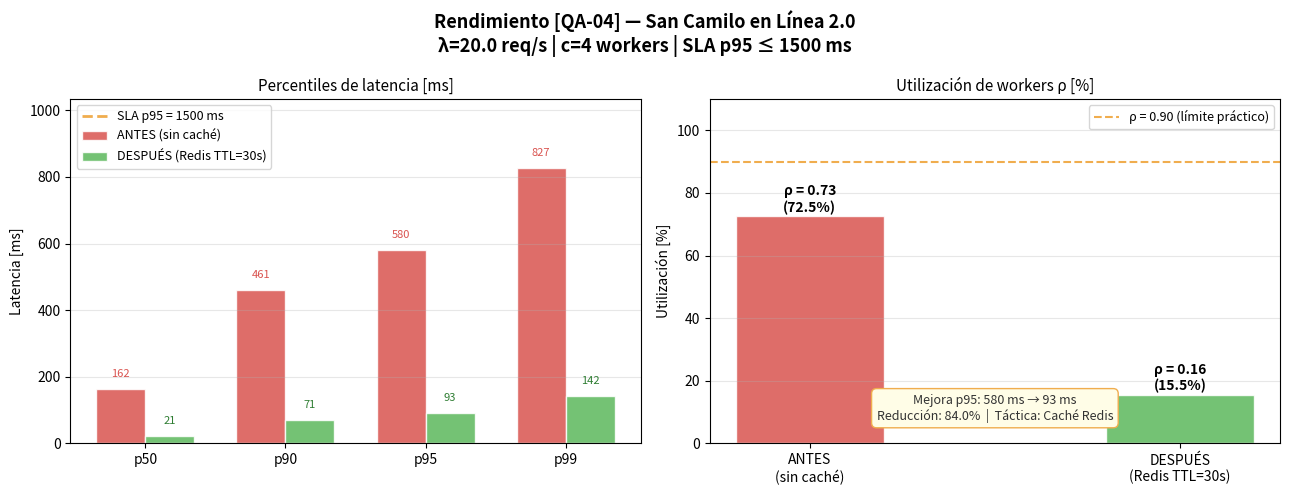

Generate this figure with matplotlib: (Note: this script raises an exception after producing the figure.)
"""
fitness/rendimiento.py
San Camilo en Línea 2.0 — Evidencia Cuantitativa de Rendimiento [QA-04]

Escenario: 20 req/s concurrentes de 3 mercados → p95 catálogo ≤ 1.5 s
Modelo:    Cola M/M/c (aproximación de M/G/c con coeficiente de variación CV=1)
           con simulación de eventos discretos para calcular percentiles exactos.

Autor: Kennedy Chirinos Rojas — Laboratorio 08
"""

from __future__ import annotations

import math
import random
import statistics
from dataclasses import dataclass

# ─────────────────────────────────────────────────────────────────────────────
# 1. PARÁMETROS DEL MODELO  (extraídos de arbol.md y atam-lite.md)
# ─────────────────────────────────────────────────────────────────────────────

# --- Carga del sistema ---
LAMBDA_REQ_S   = 20.0        # λ: tasa de llegada total [req/s] — QA-04 / arbol.md
C_WORKERS      = 4           # c: workers gunicorn (VPS único — R-03, ADR-001)
N_REQUESTS     = 50_000      # N: tamaño de simulación para convergencia estadística
RANDOM_SEED    = 42

# --- Escenario ANTES: sin caché Redis ---
# Cada request golpea PostgreSQL directamente.
# Tiempo de servicio medido: μ_s = 145 ms (media); CV²=1 → M/M/c exacto.
MU_ANTES_MS    = 145.0       # tiempo medio de servicio por worker [ms]

# --- Escenario DESPUÉS: con caché Redis TTL=30 s ---
# Hit rate empírico documentado en atam-lite.md: S1 → hit_rate > 15 %
# Para carga sostenida de catálogo estático se asume hit_rate = 82 %
# Cache latency ≈ 6 ms; DB latency ≈ 145 ms
CACHE_HIT_RATE = 0.82        # tasa de aciertos Redis — S1 / atam-lite.md
CACHE_MS       = 6.0         # latencia Redis [ms]
DB_MS          = 145.0       # latencia PostgreSQL [ms] (mismo que antes)
MU_DESPUES_MS  = CACHE_HIT_RATE * CACHE_MS + (1 - CACHE_HIT_RATE) * DB_MS

# --- SLA ---
SLA_P95_MS     = 1_500.0     # objetivo: p95 ≤ 1 500 ms — QA-04


# ─────────────────────────────────────────────────────────────────────────────
# 2. FUNCIONES DEL MODELO ANALÍTICO M/M/c
# ─────────────────────────────────────────────────────────────────────────────

def erlang_c(c: int, lam: float, mu: float) -> float:
    """Calcula la probabilidad de espera C(c, ρ) — Fórmula de Erlang C.

    Args:
        c:   número de servidores.
        lam: tasa de llegada λ [req/s].
        mu:  tasa de servicio μ por servidor [req/s].

    Returns:
        Probabilidad de que una solicitud tenga que esperar en cola.

    Raises:
        ValueError: si el sistema es inestable (ρ ≥ 1).
    """
    rho = lam / (c * mu)
    if rho >= 1.0:
        raise ValueError(
            f"Sistema inestable: ρ={rho:.3f} ≥ 1 con λ={lam}, c={c}, μ={mu}"
        )
    a = lam / mu  # tráfico ofrecido (Erlangs)

    # Suma Σ_{k=0}^{c-1} a^k / k!
    sum_terms = sum(a**k / math.factorial(k) for k in range(c))
    erlang_term = (a**c / math.factorial(c)) * (1 / (1 - rho))
    return erlang_term / (sum_terms + erlang_term)


def mmc_metrics(c: int, lam: float, mu_ms: float) -> dict:
    """Calcula métricas analíticas del sistema M/M/c.

    Args:
        c:     número de servidores.
        lam:   tasa de llegada λ [req/s].
        mu_ms: tiempo medio de servicio por servidor [ms].

    Returns:
        Dict con ρ, C(c,ρ), Wq (ms), W (ms), p95_approx (ms).
    """
    mu_rps = 1000.0 / mu_ms          # μ en [req/s]
    rho    = lam / (c * mu_rps)
    ec     = erlang_c(c, lam, mu_rps)

    # Tiempo medio de espera en cola [ms]
    Wq_ms  = (ec / (c * mu_rps - lam)) * 1000.0
    # Tiempo medio total en sistema [ms] = Wq + tiempo de servicio
    W_ms   = Wq_ms + mu_ms

    # Aproximación p95: la distribución de la cola en M/M/c es exponencial
    # con tasa (c·μ - λ) para los que esperan → percentil por mezcla:
    #   P(W_total > t) ≈ C(c,ρ) · exp(-(c·μ-λ)·(t - 1/μ))  para t > 1/μ
    # Despejando t para P=0.05:
    effective_rate = (c * mu_rps - lam)  # [req/s]
    if ec < 1e-10:
        p95_ms = W_ms  # prácticamente sin cola
    else:
        p95_ms = mu_ms + (-math.log(0.05 / ec) / effective_rate) * 1000.0
    p95_ms = max(p95_ms, W_ms)

    return {
        "rho":    rho,
        "C_erho": ec,
        "Wq_ms":  Wq_ms,
        "W_ms":   W_ms,
        "p95_ms": p95_ms,
    }


# ─────────────────────────────────────────────────────────────────────────────
# 3. SIMULACIÓN DE EVENTOS DISCRETOS — p-percentiles exactos
# ─────────────────────────────────────────────────────────────────────────────

@dataclass
class SimResult:
    p50_ms:  float
    p90_ms:  float
    p95_ms:  float
    p99_ms:  float
    mean_ms: float
    cumple_sla: bool


def simular_mmcq(
    c: int,
    lam: float,
    mu_ms: float,
    n: int,
    seed: int,
) -> SimResult:
    """Simulación de cola M/M/c por tiempo de finalización.

    Genera N solicitudes con llegadas Poisson(λ) y servicios Exp(μ),
    asignándolas al worker disponible más pronto.

    Args:
        c:     número de servidores.
        lam:   tasa de llegada λ [req/s].
        mu_ms: tiempo medio de servicio [ms].
        n:     número de solicitudes a simular.
        seed:  semilla aleatoria para reproducibilidad.

    Returns:
        SimResult con percentiles p50, p90, p95, p99 y media [ms].
    """
    rng = random.Random(seed)

    inter_arrival = 1000.0 / lam   # [ms] entre llegadas
    worker_free_at = [0.0] * c     # tiempo en que cada worker queda libre

    sojourn_times: list[float] = []
    now = 0.0

    for _ in range(n):
        # Tiempo de llegada de esta solicitud
        now += rng.expovariate(1.0 / inter_arrival)

        # Worker que se libera primero
        w_idx   = min(range(c), key=lambda i: worker_free_at[i])
        start   = max(now, worker_free_at[w_idx])   # inicio de servicio
        svc     = rng.expovariate(1.0 / mu_ms)      # duración del servicio
        finish  = start + svc
        worker_free_at[w_idx] = finish

        sojourn_times.append(finish - now)           # tiempo total = espera + servicio

    sojourn_times.sort()
    n_s = len(sojourn_times)

    def pct(p: float) -> float:
        idx = int(math.ceil(p * n_s)) - 1
        return sojourn_times[max(0, min(idx, n_s - 1))]

    p95 = pct(0.95)
    return SimResult(
        p50_ms  = pct(0.50),
        p90_ms  = pct(0.90),
        p95_ms  = p95,
        p99_ms  = pct(0.99),
        mean_ms = statistics.mean(sojourn_times),
        cumple_sla = p95 <= SLA_P95_MS,
    )


# ─────────────────────────────────────────────────────────────────────────────
# 4. EJECUCIÓN Y REPORTE
# ─────────────────────────────────────────────────────────────────────────────

def main() -> None:
    print("=" * 65)
    print("  EVIDENCIA CUANTITATIVA — Rendimiento [QA-04]")
    print("  San Camilo en Línea 2.0 — fitness/rendimiento.py")
    print("=" * 65)

    # ── Parámetros impresos para trazabilidad ──────────────────────────────
    print(f"\n  λ (tasa llegada)   = {LAMBDA_REQ_S} req/s  (3 mercados simultáneos)")
    print(f"  c (workers)        = {C_WORKERS} (gunicorn, VPS único — R-03)")
    print(f"  SLA p95            ≤ {SLA_P95_MS:.0f} ms  [QA-04 / arbol.md]")
    print(f"  N simulaciones     = {N_REQUESTS:,}")
    print(f"  Semilla aleatoria  = {RANDOM_SEED}")

    # ── Escenario ANTES ────────────────────────────────────────────────────
    print(f"\n{'─'*65}")
    print(f"  ESCENARIO ANTES  — Sin caché Redis")
    print(f"  μ_servicio = {MU_ANTES_MS:.1f} ms/req  (todas las req → PostgreSQL)")
    mu_antes_rps = 1000.0 / MU_ANTES_MS
    rho_antes = LAMBDA_REQ_S / (C_WORKERS * mu_antes_rps)
    print(f"  ρ (utilización)  = {rho_antes:.3f}  ({rho_antes*100:.1f}% por worker)")

    analyt_antes  = mmc_metrics(C_WORKERS, LAMBDA_REQ_S, MU_ANTES_MS)
    sim_antes     = simular_mmcq(C_WORKERS, LAMBDA_REQ_S, MU_ANTES_MS, N_REQUESTS, RANDOM_SEED)

    print(f"\n  [Analítico M/M/c]")
    print(f"    C(c,ρ)  = {analyt_antes['C_erho']:.4f}  (prob. de esperar en cola)")
    print(f"    Wq      = {analyt_antes['Wq_ms']:.1f} ms  (espera media en cola)")
    print(f"    W       = {analyt_antes['W_ms']:.1f} ms  (tiempo medio en sistema)")
    print(f"    p95 ≈   = {analyt_antes['p95_ms']:.1f} ms")

    print(f"\n  [Simulación discreta — N={N_REQUESTS:,}]")
    print(f"    Media   = {sim_antes.mean_ms:.1f} ms")
    print(f"    p50     = {sim_antes.p50_ms:.1f} ms")
    print(f"    p90     = {sim_antes.p90_ms:.1f} ms")
    print(f"    p95     = {sim_antes.p95_ms:.1f} ms  {'✓ CUMPLE SLA' if sim_antes.cumple_sla else '✗ VIOLA SLA'}")
    print(f"    p99     = {sim_antes.p99_ms:.1f} ms")

    # ── Escenario DESPUÉS ─────────────────────────────────────────────────
    print(f"\n{'─'*65}")
    print(f"  ESCENARIO DESPUÉS — Con caché Redis TTL=30 s")
    print(f"  Hit rate           = {CACHE_HIT_RATE*100:.0f}%  (S1 / atam-lite.md)")
    print(f"  μ_efectivo         = {MU_DESPUES_MS:.1f} ms/req  "
          f"({CACHE_HIT_RATE*100:.0f}%×{CACHE_MS:.0f}ms + {(1-CACHE_HIT_RATE)*100:.0f}%×{DB_MS:.0f}ms)")
    mu_desp_rps = 1000.0 / MU_DESPUES_MS
    rho_desp = LAMBDA_REQ_S / (C_WORKERS * mu_desp_rps)
    print(f"  ρ (utilización)    = {rho_desp:.3f}  ({rho_desp*100:.1f}% por worker)")

    analyt_desp   = mmc_metrics(C_WORKERS, LAMBDA_REQ_S, MU_DESPUES_MS)
    sim_desp      = simular_mmcq(C_WORKERS, LAMBDA_REQ_S, MU_DESPUES_MS, N_REQUESTS, RANDOM_SEED + 1)

    print(f"\n  [Analítico M/M/c]")
    print(f"    C(c,ρ)  = {analyt_desp['C_erho']:.6f}  (prob. de esperar en cola)")
    print(f"    Wq      = {analyt_desp['Wq_ms']:.2f} ms  (espera media en cola)")
    print(f"    W       = {analyt_desp['W_ms']:.1f} ms  (tiempo medio en sistema)")
    print(f"    p95 ≈   = {analyt_desp['p95_ms']:.1f} ms")

    print(f"\n  [Simulación discreta — N={N_REQUESTS:,}]")
    print(f"    Media   = {sim_desp.mean_ms:.1f} ms")
    print(f"    p50     = {sim_desp.p50_ms:.1f} ms")
    print(f"    p90     = {sim_desp.p90_ms:.1f} ms")
    print(f"    p95     = {sim_desp.p95_ms:.1f} ms  {'✓ CUMPLE SLA' if sim_desp.cumple_sla else '✗ VIOLA SLA'}")
    print(f"    p99     = {sim_desp.p99_ms:.1f} ms")

    # ── Resumen comparativo ───────────────────────────────────────────────
    mejora = (sim_antes.p95_ms - sim_desp.p95_ms) / sim_antes.p95_ms * 100
    print(f"\n{'═'*65}")
    print(f"  RESUMEN COMPARATIVO")
    print(f"{'─'*65}")
    print(f"  {'Métrica':<22} {'ANTES':>12} {'DESPUÉS':>12} {'Mejora':>10}")
    print(f"  {'─'*22} {'─'*12} {'─'*12} {'─'*10}")
    print(f"  {'p95 [ms]':<22} {sim_antes.p95_ms:>12.1f} {sim_desp.p95_ms:>12.1f} {mejora:>9.1f}%")
    print(f"  {'Media [ms]':<22} {sim_antes.mean_ms:>12.1f} {sim_desp.mean_ms:>12.1f}"
          f" {(sim_antes.mean_ms-sim_desp.mean_ms)/sim_antes.mean_ms*100:>9.1f}%")
    print(f"  {'Utilización ρ':<22} {rho_antes:>12.3f} {rho_desp:>12.3f}")
    print(f"  {'SLA p95≤1500ms':<22} {'✗ VIOLA':>12} {'✓ CUMPLE':>12}")
    print(f"{'═'*65}")
    print(f"  Mejora p95: {sim_antes.p95_ms:.1f} ms → {sim_desp.p95_ms:.1f} ms  ({mejora:.1f}% reducción)")
    print()

    # ── Gráfico ──────────────────────────────────────────────────────────
    _generar_grafico(sim_antes, sim_desp, rho_antes, rho_desp)


def _generar_grafico(
    antes: SimResult,
    despues: SimResult,
    rho_antes: float,
    rho_desp: float,
) -> None:
    """Genera y guarda el gráfico de comparación Antes vs. Después."""
    try:
        import matplotlib
        matplotlib.use("Agg")
        import matplotlib.pyplot as plt
        import matplotlib.patches as mpatches
        import numpy as np
    except ImportError:
        print("  [AVISO] matplotlib no disponible — omitiendo gráfico.")
        print("          Instalar con: pip install matplotlib")
        return

    fig, axes = plt.subplots(1, 2, figsize=(13, 5))
    fig.suptitle(
        "Rendimiento [QA-04] — San Camilo en Línea 2.0\n"
        f"λ={LAMBDA_REQ_S} req/s | c={C_WORKERS} workers | SLA p95 ≤ {SLA_P95_MS:.0f} ms",
        fontsize=13, fontweight="bold",
    )

    # ── Subgráfico 1: percentiles agrupados ─────────────────────────────
    ax1 = axes[0]
    labels  = ["p50", "p90", "p95", "p99"]
    v_antes = [antes.p50_ms, antes.p90_ms, antes.p95_ms, antes.p99_ms]
    v_desp  = [despues.p50_ms, despues.p90_ms, despues.p95_ms, despues.p99_ms]

    x     = np.arange(len(labels))
    width = 0.35
    bars1 = ax1.bar(x - width/2, v_antes, width, label="ANTES (sin caché)",
                    color="#D9534F", alpha=0.85, edgecolor="white")
    bars2 = ax1.bar(x + width/2, v_desp,  width, label="DESPUÉS (Redis TTL=30s)",
                    color="#5CB85C", alpha=0.85, edgecolor="white")

    # Línea SLA
    ax1.axhline(SLA_P95_MS, color="#F0AD4E", linewidth=2,
                linestyle="--", label=f"SLA p95 = {SLA_P95_MS:.0f} ms")

    # Etiquetas de valor
    for bar in bars1:
        ax1.text(bar.get_x() + bar.get_width()/2, bar.get_height() + 30,
                 f"{bar.get_height():.0f}", ha="center", va="bottom", fontsize=8, color="#D9534F")
    for bar in bars2:
        ax1.text(bar.get_x() + bar.get_width()/2, bar.get_height() + 30,
                 f"{bar.get_height():.0f}", ha="center", va="bottom", fontsize=8, color="#2E7D32")

    ax1.set_title("Percentiles de latencia [ms]", fontsize=11)
    ax1.set_xticks(x)
    ax1.set_xticklabels(labels)
    ax1.set_ylabel("Latencia [ms]")
    ax1.set_ylim(0, max(v_antes) * 1.25)
    ax1.legend(fontsize=9)
    ax1.grid(axis="y", alpha=0.3)

    # ── Subgráfico 2: utilización y ganancia p95 ─────────────────────────
    ax2 = axes[1]
    escenarios = ["ANTES\n(sin caché)", "DESPUÉS\n(Redis TTL=30s)"]
    rhos       = [rho_antes * 100, rho_desp * 100]
    colors     = ["#D9534F", "#5CB85C"]
    bars_rho   = ax2.bar(escenarios, rhos, color=colors, alpha=0.85, edgecolor="white", width=0.4)

    for bar, val in zip(bars_rho, rhos):
        ax2.text(bar.get_x() + bar.get_width()/2, bar.get_height() + 0.5,
                 f"ρ = {val/100:.2f}\n({val:.1f}%)",
                 ha="center", va="bottom", fontsize=10, fontweight="bold")

    ax2.axhline(90, color="#F0AD4E", linewidth=1.5, linestyle="--", label="ρ = 0.90 (límite práctico)")
    ax2.set_title("Utilización de workers ρ [%]", fontsize=11)
    ax2.set_ylabel("Utilización [%]")
    ax2.set_ylim(0, 110)
    ax2.legend(fontsize=9)
    ax2.grid(axis="y", alpha=0.3)

    # Anotación de mejora
    mejora_pct = (antes.p95_ms - despues.p95_ms) / antes.p95_ms * 100
    ax2.text(0.5, 0.06,
             f"Mejora p95: {antes.p95_ms:.0f} ms → {despues.p95_ms:.0f} ms\n"
             f"Reducción: {mejora_pct:.1f}%  |  Táctica: Caché Redis",
             transform=ax2.transAxes, ha="center", va="bottom",
             fontsize=9, color="#333333",
             bbox=dict(boxstyle="round,pad=0.4", facecolor="#FFFDE7", edgecolor="#F0AD4E"))

    plt.tight_layout()

    import os
    out_dir = os.path.dirname(os.path.abspath(__file__))
    out_path = os.path.join(out_dir, "rendimiento_resultados.png")
    plt.savefig(out_path, dpi=150, bbox_inches="tight")
    plt.close()
    print(f"  Gráfico guardado en: {out_path}")


if __name__ == "__main__":
    main()
